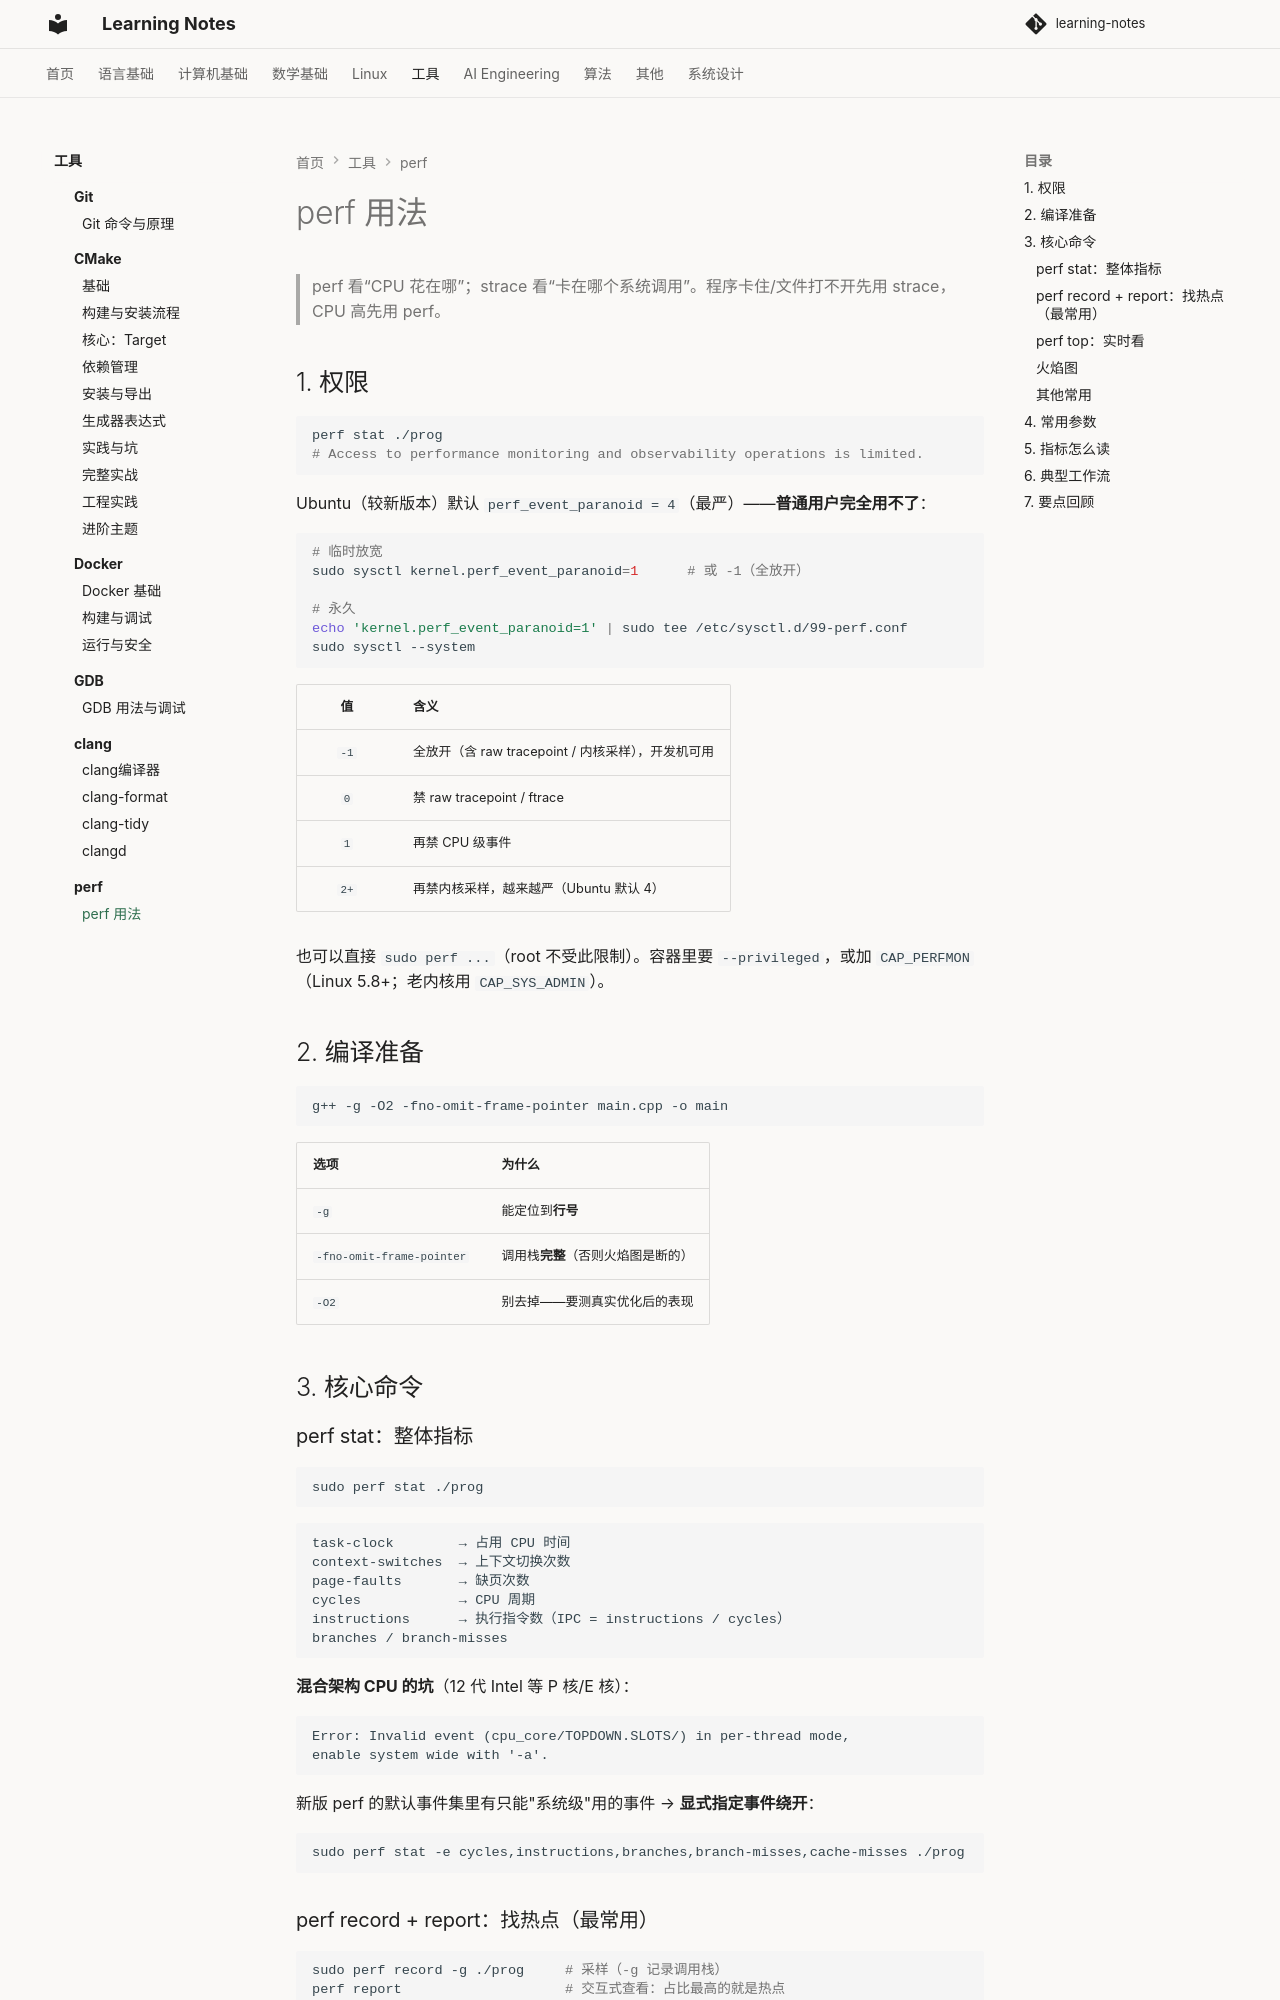

repository: handwan/learning-notes · page: 05-tools/perf/perf/index.html · generator: mkdocs

# perf 用法

> perf 看“CPU 花在哪”；strace 看“卡在哪个系统调用”。程序卡住/文件打不开先用 strace，CPU 高先用 perf。

## 1. 权限

```bash
perf stat ./prog
# Access to performance monitoring and observability operations is limited.
```

Ubuntu（较新版本）默认 `perf_event_paranoid = 4`（最严）——**普通用户完全用不了**：

```bash
# 临时放宽
sudo sysctl kernel.perf_event_paranoid=1      # 或 -1（全放开）

# 永久
echo 'kernel.perf_event_paranoid=1' | sudo tee /etc/sysctl.d/99-perf.conf
sudo sysctl --system
```

| 值 | 含义 |
|:--:|------|
| `-1` | 全放开（含 raw tracepoint / 内核采样），开发机可用 |
| `0` | 禁 raw tracepoint / ftrace |
| `1` | 再禁 CPU 级事件 |
| `2+` | 再禁内核采样，越来越严（Ubuntu 默认 4） |

也可以直接 `sudo perf ...`（root 不受此限制）。容器里要 `--privileged`，或加 `CAP_PERFMON`（Linux 5.8+；老内核用 `CAP_SYS_ADMIN`）。

## 2. 编译准备

```bash
g++ -g -O2 -fno-omit-frame-pointer main.cpp -o main
```

| 选项 | 为什么 |
|------|--------|
| `-g` | 能定位到**行号** |
| `-fno-omit-frame-pointer` | 调用栈**完整**（否则火焰图是断的） |
| `-O2` | 别去掉——要测真实优化后的表现 |

## 3. 核心命令

### perf stat：整体指标

```bash
sudo perf stat ./prog
```

```
task-clock        → 占用 CPU 时间
context-switches  → 上下文切换次数
page-faults       → 缺页次数
cycles            → CPU 周期
instructions      → 执行指令数（IPC = instructions / cycles）
branches / branch-misses
```

**混合架构 CPU 的坑**（12 代 Intel 等 P 核/E 核）：

```
Error: Invalid event (cpu_core/TOPDOWN.SLOTS/) in per-thread mode,
enable system wide with '-a'.
```

新版 perf 的默认事件集里有只能"系统级"用的事件 → **显式指定事件绕开**：

```bash
sudo perf stat -e cycles,instructions,branches,branch-misses,cache-misses ./prog
```
